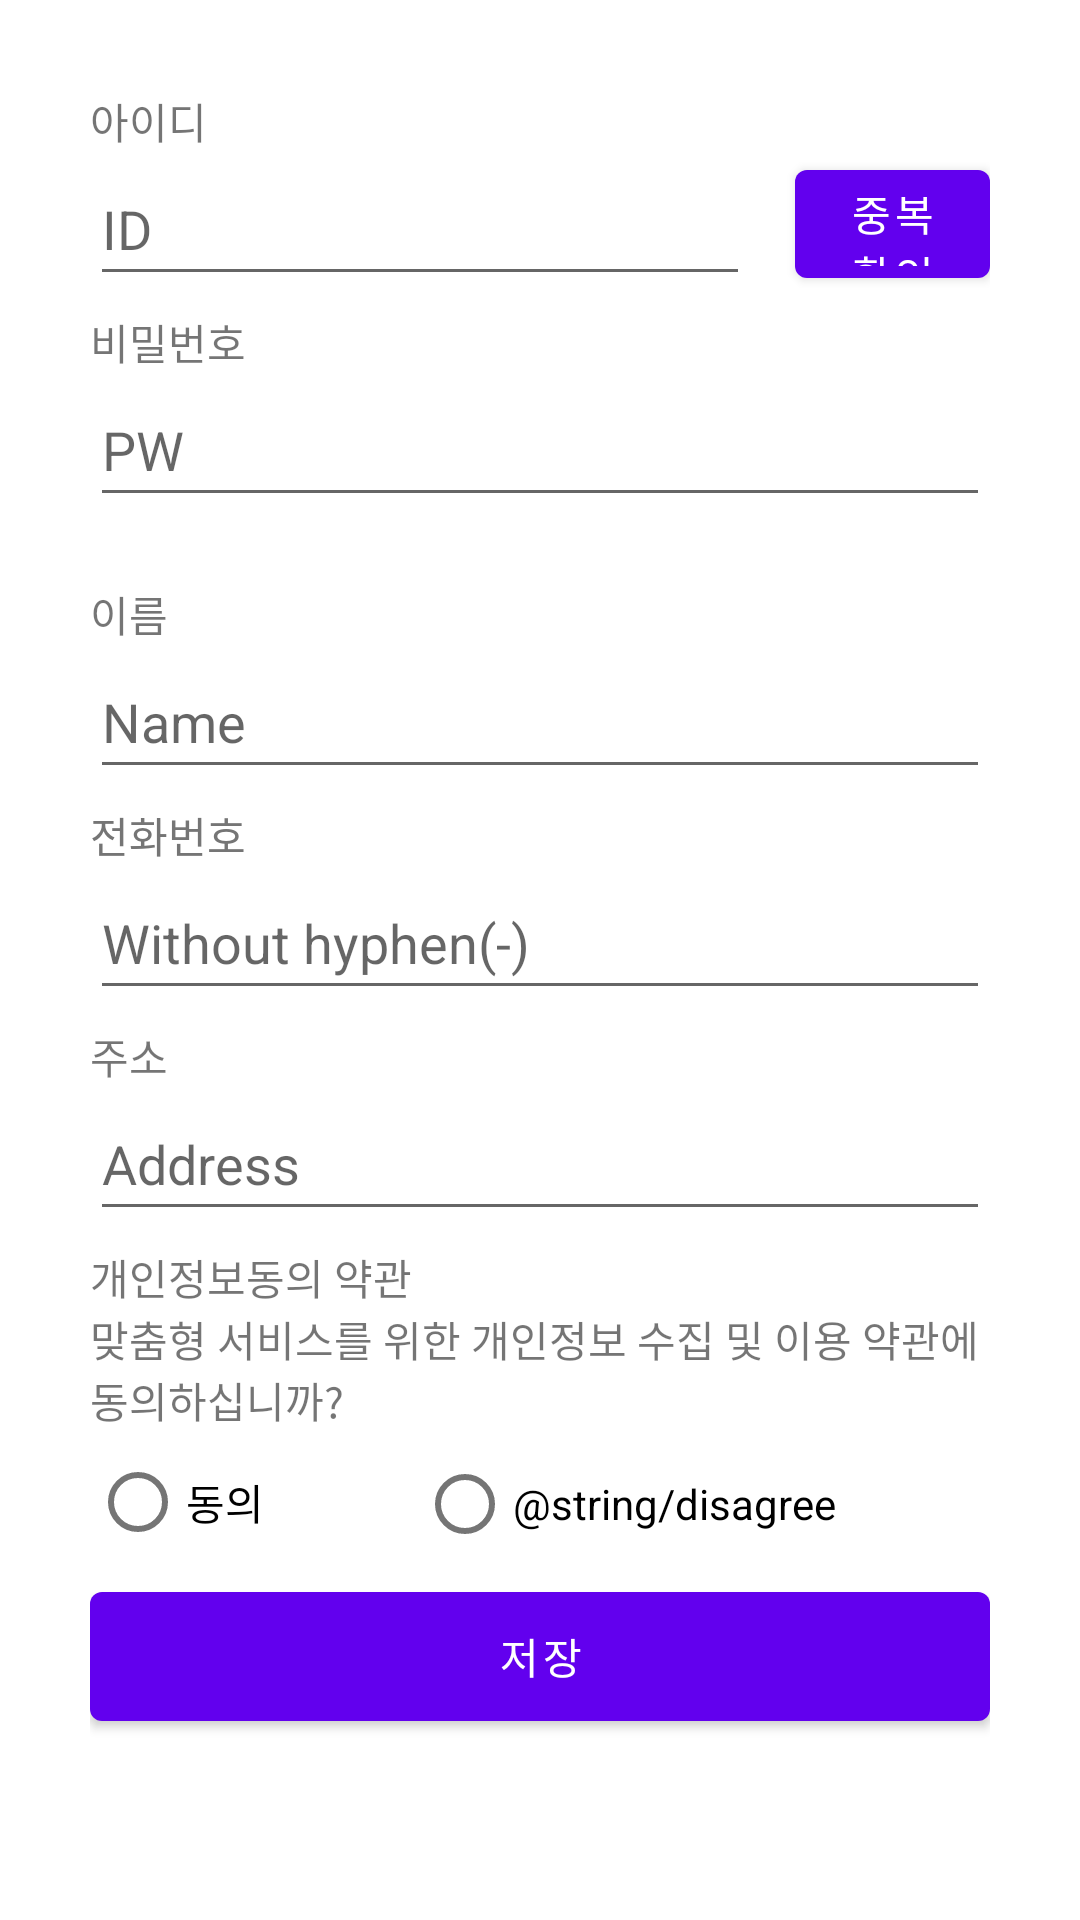

Here is an Android app screen rendered from its layout file. Give the layout XML and the strings, colors and styles it references.
<!-- AndroidManifest.xml: application theme Theme.MP_20203125 -->
<!-- res/layout/activity_second.xml -->
<?xml version="1.0" encoding="utf-8"?>
<LinearLayout xmlns:android="http://schemas.android.com/apk/res/android"
    xmlns:tools="http://schemas.android.com/tools"

    android:layout_width="match_parent"
    android:layout_height="match_parent"
    android:orientation="vertical"
    android:padding="30dp">

    <TextView
        android:id="@+id/ID_txt"
        android:layout_width="match_parent"
        android:layout_height="wrap_content"
        android:text="@string/ID_txt" />

    <LinearLayout
        android:layout_width="match_parent"
        android:layout_height="wrap_content"
        android:layout_marginBottom="5dp"
        android:orientation="horizontal">

        <com.google.android.material.textfield.TextInputEditText
            android:id="@+id/ID_input"
            android:layout_width="220dp"
            android:layout_height="wrap_content"
            android:layout_marginEnd="15dp"
            android:hint="@string/ID_input"
            android:minHeight="48dp" />

        <Button
            android:id="@+id/checkID"
            android:layout_width="wrap_content"
            android:layout_height="48dp"
            android:layout_gravity="end"
            android:text="@string/checkID" />
    </LinearLayout>

    <TextView
        android:id="@+id/PW_txt"
        android:layout_width="match_parent"
        android:layout_height="wrap_content"
        android:text="@string/PW_txt" />

    <EditText
        android:id="@+id/PW_input"
        android:layout_width="match_parent"
        android:layout_height="wrap_content"
        android:ems="10"
        android:hint="@string/PW_input"
        android:importantForAutofill="no"
        android:inputType="textPassword"
        android:minHeight="48dp" />

    <TextView
        android:id="@+id/checkPW"
        android:layout_width="match_parent"
        android:layout_height="wrap_content"
        android:height="22dp"
        android:gravity="end"
        android:text="@string/checkPW"
        android:visibility="invisible" />

    <TextView
        android:id="@+id/name_txt"
        android:layout_width="match_parent"
        android:layout_height="wrap_content"
        android:text="@string/name_txt" />

    <com.google.android.material.textfield.TextInputEditText
        android:id="@+id/name_input"
        android:layout_width="match_parent"
        android:layout_height="wrap_content"
        android:layout_marginBottom="5dp"
        android:hint="@string/name_input"
        android:minHeight="48dp" />

    <TextView
        android:id="@+id/phone_txt"
        android:layout_width="match_parent"
        android:layout_height="wrap_content"
        android:text="@string/phone_txt"
        android:textColor="#757575" />

    <EditText
        android:id="@+id/phoneNum_input"
        android:layout_width="match_parent"
        android:layout_height="wrap_content"
        android:layout_marginBottom="5dp"
        android:ems="10"
        android:hint="@string/phoneNum_input"
        android:importantForAutofill="no"
        android:inputType="phone"
        android:minHeight="48dp"
        tools:ignore="TextContrastCheck" />

    <TextView
        android:id="@+id/address_txt"
        android:layout_width="match_parent"
        android:layout_height="wrap_content"
        android:text="@string/address_txt" />

    <EditText
        android:id="@+id/address_input"
        android:layout_width="match_parent"
        android:layout_height="wrap_content"
        android:layout_marginBottom="5dp"
        android:ems="10"
        android:hint="@string/address_input"
        android:importantForAutofill="no"
        android:inputType="textPostalAddress"
        android:minHeight="48dp" />

    <TextView
        android:id="@+id/agreement_txt"
        android:layout_width="match_parent"
        android:layout_height="wrap_content"
        android:text="@string/agreement_txt" />

    <TextView
        android:id="@+id/agreement_content"
        android:layout_width="match_parent"
        android:layout_height="wrap_content"
        android:gravity="center_vertical"
        android:text="@string/agreement_content" />

    <RadioGroup
        android:id="@+id/seletedAgree"
        android:layout_width="match_parent"
        android:layout_height="wrap_content"
        android:orientation="horizontal">

        <RadioButton
            android:id="@+id/agreeBtn"
            android:layout_width="wrap_content"
            android:layout_height="wrap_content"
            android:layout_weight="1"
            android:text="@string/agree" />

        <RadioButton
            android:id="@+id/disagreeBtn"
            android:layout_width="wrap_content"
            android:layout_height="wrap_content"
            android:layout_weight="1"
            android:text="@string/disagree" />

    </RadioGroup>

    <Button
        android:id="@+id/saveBtn"
        android:layout_width="match_parent"
        android:layout_height="wrap_content"
        android:height="55dp"
        android:minHeight="48dp"
        android:text="@string/save" />

</LinearLayout>
<!-- resources referenced by this layout -->
<resources>
  <string name="ID_input">ID</string>
  <string name="ID_txt">아이디</string>
  <string name="PW_input">PW</string>
  <string name="PW_txt">비밀번호</string>
  <string name="address_input">Address</string>
  <string name="address_txt">주소</string>
  <string name="agree">동의</string>
  <string name="agreement_content">
          맞춤형 서비스를 위한 개인정보 수집 및 이용 약관에 동의하십니까?
      </string>
  <string name="agreement_txt">개인정보동의 약관</string>
  <string name="checkID">중복 확인</string>
  <string name="checkPW">비밀번호가 올바르지 않습니다.</string>
  <string name="name_input">Name</string>
  <string name="name_txt">이름</string>
  <string name="phoneNum_input">Without hyphen(-)</string>
  <string name="phone_txt">전화번호</string>
  <string name="save">저장</string>
  <style name="Theme.MP_20203125" parent="Theme.MaterialComponents.DayNight.DarkActionBar">
          
          <item name="colorPrimary">@color/purple_500</item>
          <item name="colorPrimaryVariant">@color/purple_700</item>
          <item name="colorOnPrimary">@color/white</item>
          
          <item name="colorSecondary">@color/teal_200</item>
          <item name="colorSecondaryVariant">@color/teal_700</item>
          <item name="colorOnSecondary">@color/black</item>
          
          <item name="android:statusBarColor" tools:targetApi="l">?attr/colorPrimaryVariant</item>
          
      </style>
  <!-- not gathered from this repository: default colours our renderer supplied (Android Studio template values) -->
  <color name="purple_500">#FF6200EE</color>
  <color name="purple_700">#FF3700B3</color>
  <color name="teal_200">#FF03DAC5</color>
  <color name="teal_700">#FF018786</color>
  <color name="black">#FF000000</color>
  <color name="white">#FFFFFFFF</color>
</resources>
